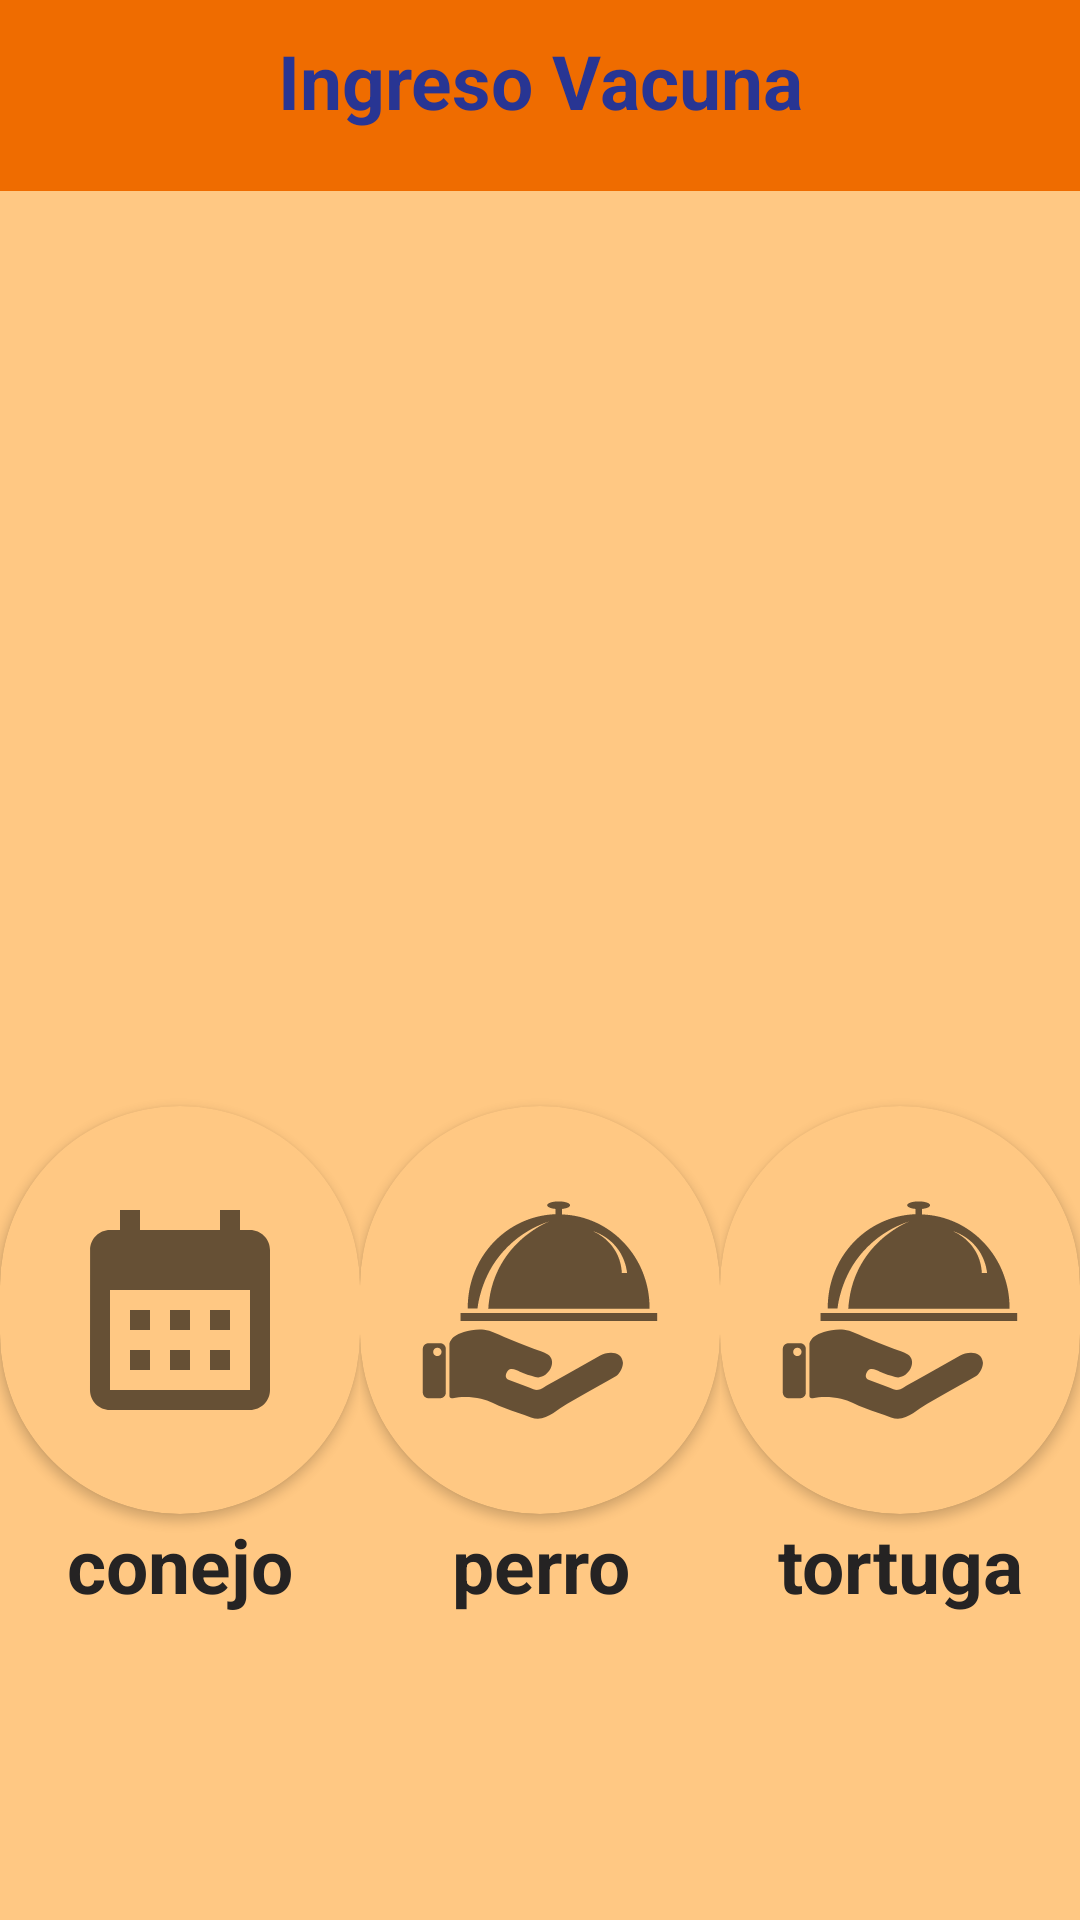

Write the Android layout XML for this screen, with the resource values it uses.
<!-- AndroidManifest.xml: application theme Theme.NanyPets -->
<!-- res/layout/activity_mi_vacuna.xml -->
<?xml version="1.0" encoding="utf-8"?>
<LinearLayout xmlns:android="http://schemas.android.com/apk/res/android"
    xmlns:app="http://schemas.android.com/apk/res-auto"
    xmlns:tools="http://schemas.android.com/tools"
    android:layout_width="match_parent"
    android:layout_height="match_parent"
    android:background="@color/orange_app_50"
    android:orientation="vertical"
    tools:context=".menuActivitys.MiVacuna">

    <LinearLayout
        android:layout_width="match_parent"
        android:layout_height="wrap_content"
        android:layout_weight="0"
        android:background="@color/orange_app">


        <TextView
            android:layout_width="match_parent"
            android:layout_height="match_parent"
            android:gravity="center"
            android:layout_marginTop="@dimen/dimen_10dp"
            android:layout_marginBottom="@dimen/dimen_20dp"
            android:textSize="@dimen/dimen_25sp"
            android:textStyle="bold"
            android:textColor="@color/texto_app"
            android:text="@string/ingreso"/>

    </LinearLayout>





    <LinearLayout
        android:layout_width="match_parent"
        android:layout_height="wrap_content"
        android:layout_weight="1"
        android:gravity="center"
        android:orientation="vertical">

        <androidx.recyclerview.widget.RecyclerView
            android:layout_width="match_parent"
            android:layout_height="wrap_content">

        </androidx.recyclerview.widget.RecyclerView>



        </LinearLayout>




        <LinearLayout
            android:layout_width="match_parent"
            android:layout_height="wrap_content"
            android:layout_weight="1">


            <LinearLayout
                android:layout_width="match_parent"
                android:layout_height="match_parent"
                android:layout_weight="1"
                android:gravity="center"
                android:orientation="vertical">

                <androidx.cardview.widget.CardView
                    android:id="@+id/cv_conejo"
                    android:layout_width="wrap_content"
                    android:layout_height="wrap_content"
                    android:backgroundTint="@color/orange_app_50"

                    app:cardCornerRadius="@dimen/dimen_100dp">

                    <ImageView
                        android:layout_width="wrap_content"
                        android:layout_height="wrap_content"
                        android:padding="@dimen/dimen_20sp"
                        android:src="@drawable/ic_calendario" />


                </androidx.cardview.widget.CardView>

                <TextView
                    android:layout_width="match_parent"
                    android:layout_height="wrap_content"
                    android:gravity="center"
                    android:text="@string/conejo"
                    android:textColor="@color/color_del_texto"
                    android:textSize="@dimen/dimen_25sp"
                    android:textStyle="bold" />

            </LinearLayout>

            <LinearLayout
                android:layout_width="match_parent"
                android:layout_height="match_parent"
                android:layout_weight="1"
                android:gravity="center"
                android:orientation="vertical">



                <androidx.cardview.widget.CardView
                    android:id="@+id/cv_perro"
                    android:layout_width="wrap_content"
                    android:layout_height="wrap_content"
                    android:backgroundTint="@color/orange_app_50"
                    app:cardCornerRadius="@dimen/dimen_100dp">

                    <ImageView
                        android:layout_width="wrap_content"
                        android:layout_height="wrap_content"
                        android:padding="@dimen/dimen_20sp"
                        android:src="@drawable/ic_alimentacion" />
                </androidx.cardview.widget.CardView>

                <TextView
                    android:layout_width="match_parent"
                    android:layout_height="wrap_content"
                    android:gravity="center"
                    android:text="@string/perro"
                    android:textColor="@color/color_del_texto"
                    android:textSize="@dimen/dimen_25sp"
                    android:textStyle="bold" />

            </LinearLayout>

            <LinearLayout
                android:layout_width="match_parent"
                android:layout_height="match_parent"
                android:layout_weight="1"
                android:gravity="center"
                android:orientation="vertical">



                <androidx.cardview.widget.CardView
                    android:id="@+id/cv_tortuga"
                    android:layout_width="wrap_content"
                    android:layout_height="wrap_content"
                    android:backgroundTint="@color/orange_app_50"
                    app:cardCornerRadius="@dimen/dimen_100dp">

                    <ImageView
                        android:layout_width="wrap_content"
                        android:layout_height="wrap_content"
                        android:padding="@dimen/dimen_20sp"
                        android:src="@drawable/ic_alimentacion" />
                </androidx.cardview.widget.CardView>

                <TextView
                    android:layout_width="match_parent"
                    android:layout_height="wrap_content"
                    android:gravity="center"
                    android:text="@string/tortuga"
                    android:textColor="@color/color_del_texto"
                    android:textSize="@dimen/dimen_25sp"
                    android:textStyle="bold" />

            </LinearLayout>


        </LinearLayout>

    </LinearLayout>
<!-- resources referenced by this layout -->
<resources>
  <color name="color_del_texto">#252323</color>
  <color name="orange_app">#EF6C00</color>
  <color name="orange_app_50">#FFC883</color>
  <color name="texto_app">#283593</color>
  <dimen name="dimen_100dp">100dp</dimen>
  <dimen name="dimen_10dp">10dp</dimen>
  <dimen name="dimen_20dp">20dp</dimen>
  <dimen name="dimen_20sp">20sp</dimen>
  <dimen name="dimen_25sp">25sp</dimen>
  <!-- drawable ic_alimentacion: vector/xml drawable (drawable, 5182 chars, omitted) -->
  <!-- drawable ic_calendario (drawable) -->
  <vector android:height="96dp" android:tint="?attr/colorControlNormal"
      android:viewportHeight="24" android:viewportWidth="24"
      android:width="96dp" xmlns:android="http://schemas.android.com/apk/res/android">
      <path android:fillColor="@color/black" android:pathData="M19,4h-1V2h-2v2H8V2H6v2H5C3.89,4 3.01,4.9 3.01,6L3,20c0,1.1 0.89,2 2,2h14c1.1,0 2,-0.9 2,-2V6C21,4.9 20.1,4 19,4zM19,20H5V10h14V20zM9,14H7v-2h2V14zM13,14h-2v-2h2V14zM17,14h-2v-2h2V14zM9,18H7v-2h2V18zM13,18h-2v-2h2V18zM17,18h-2v-2h2V18z"/>
  </vector>
  <string name="conejo">conejo</string>
  <string name="ingreso">Ingreso Vacuna</string>
  <string name="perro">perro</string>
  <string name="tortuga">tortuga</string>
  <style name="Theme.NanyPets" parent="Theme.MaterialComponents.DayNight.DarkActionBar">
          
          <item name="colorPrimary">@color/purple_500</item>
          <item name="colorPrimaryVariant">@color/purple_700</item>
          <item name="colorOnPrimary">@color/white</item>
          
          <item name="colorSecondary">@color/teal_200</item>
          <item name="colorSecondaryVariant">@color/teal_700</item>
          <item name="colorOnSecondary">@color/black</item>
          
          <item name="android:statusBarColor" tools:targetApi="l">?attr/colorPrimaryVariant</item>
          
      </style>
  <color name="black">#FF000000</color>
  <color name="purple_500">#FF6200EE</color>
  <color name="purple_700">#FF3700B3</color>
  <color name="white">#FFFFFFFF</color>
  <color name="teal_200">#FF03DAC5</color>
  <color name="teal_700">#FF018786</color>
</resources>
